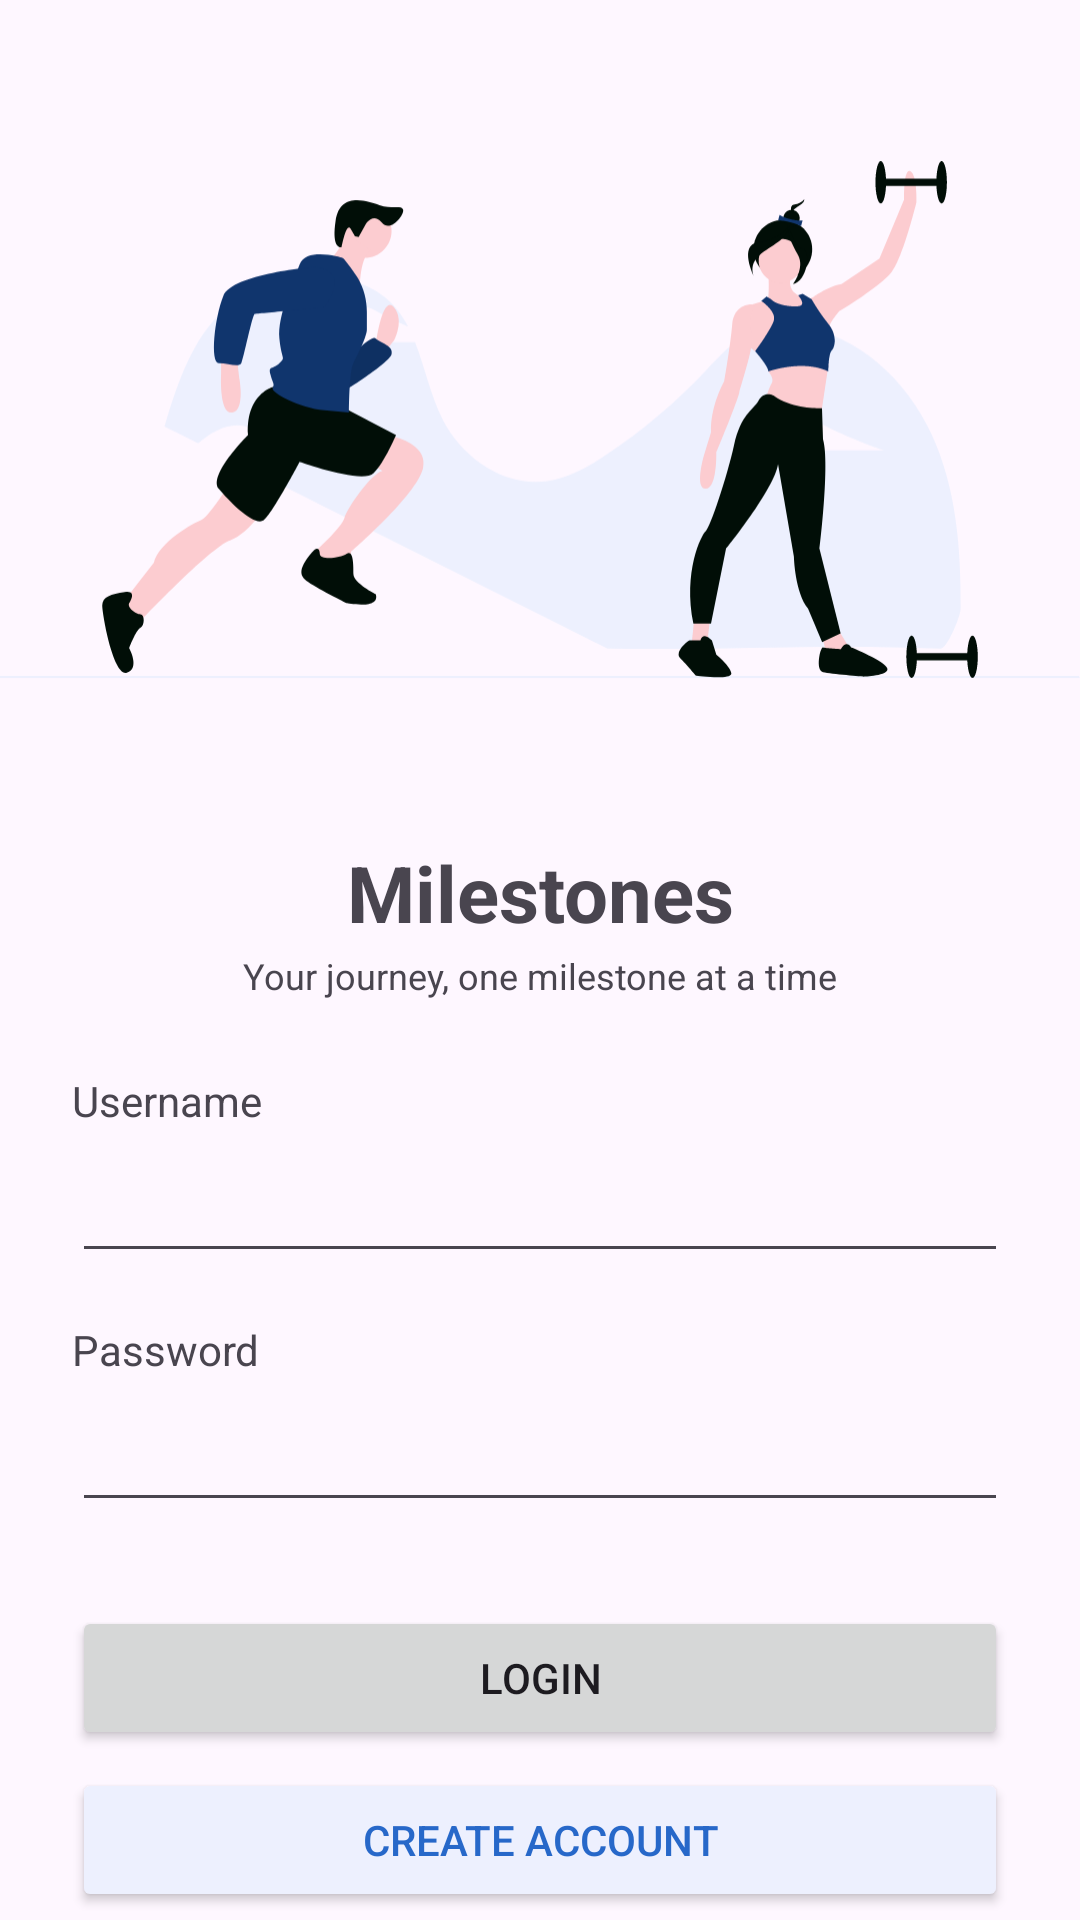

Reconstruct the res/layout file that produces this screen, plus the resources it refers to.
<!-- AndroidManifest.xml: activity theme Theme.WeightTracker -->
<!-- res/layout/activity_login.xml -->
<?xml version="1.0" encoding="utf-8"?>
<androidx.constraintlayout.widget.ConstraintLayout xmlns:android="http://schemas.android.com/apk/res/android"
    xmlns:app="http://schemas.android.com/apk/res-auto"
    xmlns:tools="http://schemas.android.com/tools"
    android:layout_width="match_parent"
    android:layout_height="match_parent">

    <ImageView
        android:id="@+id/imgIllustrationHero"
        android:layout_width="wrap_content"
        android:layout_height="280dp"
        android:contentDescription="@string/alt_hero_image"
        app:layout_constraintEnd_toEndOf="parent"
        app:layout_constraintStart_toStartOf="parent"
        app:layout_constraintTop_toTopOf="parent"
        app:srcCompat="@drawable/hero_image" />

    <TextView
        android:id="@+id/tvLogo"
        android:layout_width="wrap_content"
        android:layout_height="wrap_content"
        android:layout_marginStart="24dp"
        android:layout_marginEnd="24dp"
        android:text="@string/app_name"
        android:textSize="26sp"
        android:textStyle="bold"
        app:layout_constraintEnd_toEndOf="parent"
        app:layout_constraintStart_toStartOf="parent"
        app:layout_constraintTop_toBottomOf="@+id/imgIllustrationHero" />

    <TextView
        android:id="@+id/tvMotto"
        android:layout_width="wrap_content"
        android:layout_height="wrap_content"
        android:layout_marginStart="24dp"
        android:layout_marginEnd="24dp"
        android:text="@string/text_motto"
        android:textSize="12sp"
        android:paddingTop="2dp"
        app:layout_constraintEnd_toEndOf="parent"
        app:layout_constraintStart_toStartOf="parent"
        app:layout_constraintTop_toBottomOf="@+id/tvLogo" />

    <LinearLayout
        android:id="@+id/usernameLayout"
        android:layout_width="match_parent"
        android:layout_height="wrap_content"
        android:layout_marginStart="24dp"
        android:layout_marginTop="24dp"
        android:layout_marginEnd="24dp"
        android:maxWidth="320dp"
        android:orientation="vertical"
        app:layout_constraintEnd_toEndOf="parent"
        app:layout_constraintStart_toStartOf="parent"
        app:layout_constraintTop_toBottomOf="@+id/tvMotto">

        <TextView
            android:id="@+id/labelUsername"
            android:layout_width="wrap_content"
            android:layout_height="wrap_content"
            android:labelFor="@id/etLoginUsername"
            android:text="@string/username" />

        <EditText
            android:id="@+id/etLoginUsername"
            android:layout_width="match_parent"
            android:layout_height="wrap_content"
            android:autofillHints="username"
            android:ems="10"
            android:inputType="text"
            android:maxWidth="320dp"
            android:minHeight="48dp" />

        <TextView
            android:id="@+id/tvAccountError"
            android:layout_width="match_parent"
            android:layout_height="wrap_content"
            android:text="@string/invalid_username"
            android:textAlignment="textEnd"
            android:textColor="@color/red_600"
            android:visibility="gone"
            android:textSize="12sp" />
    </LinearLayout>

    <LinearLayout
        android:id="@+id/passwordLayout"
        android:layout_width="match_parent"
        android:layout_height="wrap_content"
        android:layout_marginStart="24dp"
        android:layout_marginTop="16dp"
        android:layout_marginEnd="24dp"
        android:orientation="vertical"
        app:layout_constraintEnd_toEndOf="parent"
        app:layout_constraintStart_toStartOf="parent"
        app:layout_constraintTop_toBottomOf="@+id/usernameLayout">

        <TextView
            android:id="@+id/labelPassword"
            android:layout_width="wrap_content"
            android:layout_height="wrap_content"
            android:labelFor="@id/etLoginPassword"
            android:text="@string/password" />

        <EditText
            android:id="@+id/etLoginPassword"
            android:layout_width="match_parent"
            android:layout_height="wrap_content"
            android:autofillHints="password"
            android:ems="10"
            android:inputType="textPassword"
            android:minHeight="48dp" />

        <TextView
            android:id="@+id/tvPasswordError"
            android:layout_width="match_parent"
            android:layout_height="wrap_content"
            android:text="@string/incorrect_password"
            android:textAlignment="textEnd"
            android:visibility="gone"
            android:textColor="@color/red_600"
            android:textSize="12sp" />
    </LinearLayout>

    <LinearLayout
        android:id="@+id/actionLayout"
        android:layout_width="0dp"
        android:layout_height="wrap_content"
        android:layout_marginStart="24dp"
        android:layout_marginTop="28dp"
        android:layout_marginEnd="24dp"
        android:orientation="vertical"
        app:layout_constraintEnd_toEndOf="parent"
        app:layout_constraintStart_toStartOf="parent"
        app:layout_constraintTop_toBottomOf="@+id/passwordLayout">

        <Button
            android:id="@+id/btnLogin"
            android:layout_width="match_parent"
            android:layout_height="wrap_content"
            android:layout_marginBottom="6dp"
            android:text="@string/login" />

        <Button
            android:id="@+id/btnCreateAccount"
            android:layout_width="match_parent"
            android:layout_height="wrap_content"
            android:backgroundTint="@color/primary_50"
            android:maxWidth="320dp"
            android:text="@string/createAccount"
            android:textColor="@color/primary_600" />
    </LinearLayout>


</androidx.constraintlayout.widget.ConstraintLayout>
<!-- resources referenced by this layout -->
<resources>
  <color name="primary_50">#edf0fe</color>
  <color name="primary_600">#2768c9</color>
  <color name="red_600">#bd053b</color>
  <!-- drawable hero_image: vector/xml drawable (drawable, 12427 chars, omitted) -->
  <string name="alt_hero_image">Hero Image</string>
  <string name="app_name">Milestones</string>
  <string name="createAccount">Create Account</string>
  <string name="incorrect_password">Incorrect password</string>
  <string name="invalid_username">Invalid username! Try creating an account</string>
  <string name="login">Login</string>
  <string name="password">Password</string>
  <string name="text_motto">Your journey, one milestone at a time</string>
  <string name="username">Username</string>
  <style name="Theme.WeightTracker" parent="Base.Theme.WeightTracker" />
  <style name="Base.Theme.WeightTracker" parent="Theme.Material3.DayNight.NoActionBar">
          
           <item name="colorPrimary">@color/primary_600</item>
           <item name="colorOnPrimary">@color/white</item>
      </style>
  <color name="white">#FFFFFFFF</color>
</resources>
